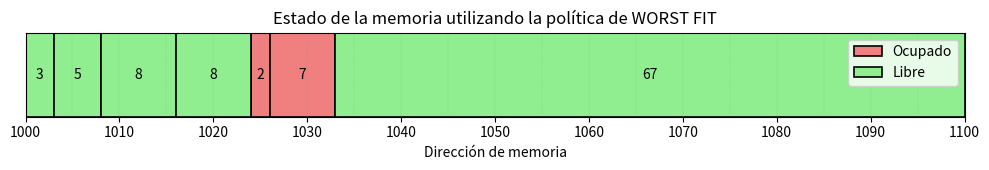

Reproduce this figure in Python.
import matplotlib.pyplot as plt
import matplotlib.patches as patches

def plot_memory(free_list, occupied_list=None, base_addr=1000, total_size=100):
    fig, ax = plt.subplots(figsize=(10, 1.8), linewidth=1.2)

    # Fondo neutro (toda la memoria)
    ax.add_patch(patches.Rectangle(
        (base_addr, 0), total_size, 1,
        color='lightgray', linewidth=1.2
    ))

    # === Bloques ocupados (rojo) ===
    if occupied_list:
        for block in occupied_list:
            addr, size = block["addr"], block["size"]
            ax.add_patch(patches.Rectangle(
                (addr, 0), size, 1,
                facecolor='lightcoral', edgecolor='black', linewidth=1.2, label='Ocupado'
            ))
            ax.text(addr + size / 2, 0.5, f'{size}', ha='center', va='center')

    # === Bloques libres (verde, con borde negro siempre visible) ===
    for i, block in enumerate(free_list):
        addr, size = block["addr"], block["size"]
        ax.add_patch(patches.Rectangle(
            (addr, 0), size, 1,
            facecolor='lightgreen',
            edgecolor='black', linewidth=1.2,  # borde más marcado
            label='Libre' if i == 0 else ""   # evita duplicados en leyenda
        ))
        ax.text(addr + size / 2, 0.5, f'{size}', ha='center', va='center')

    # Líneas divisorias (cada 5 unidades)
    for x in range(base_addr, base_addr + total_size + 1, 5):
        ax.axvline(x, color='gray', linestyle='--', linewidth=0.1)

    # Configuración de ejes
    ax.set_xlim(base_addr, base_addr + total_size)
    ax.set_xticks(range(base_addr, base_addr + total_size + 1, 10))
    ax.set_ylim(0, 1)
    ax.set_xlabel("Dirección de memoria")
    ax.set_yticks([])
    ax.set_title("Estado de la memoria utilizando la política de WORST FIT")
    ax.grid(False)

    # Leyenda limpia (sin duplicados)
    handles, labels = ax.get_legend_handles_labels()
    by_label = dict(zip(labels, handles))
    ax.legend(by_label.values(), by_label.keys(), loc='upper right')

    plt.tight_layout()
    plt.show()


# === Ejemplo de uso ===
free_list = [
    {'addr': 1000 , 'size':3},
    {'addr': 1003 , 'size':5},
    {'addr': 1008 , 'size':8},
    {'addr': 1016 , 'size':8},
    {'addr': 1033 , 'size':67}
]

occupied_list = [
    {'addr': 1024 , 'size':2},
    {'addr': 1026 , 'size':7}
]

plot_memory(free_list, occupied_list)
